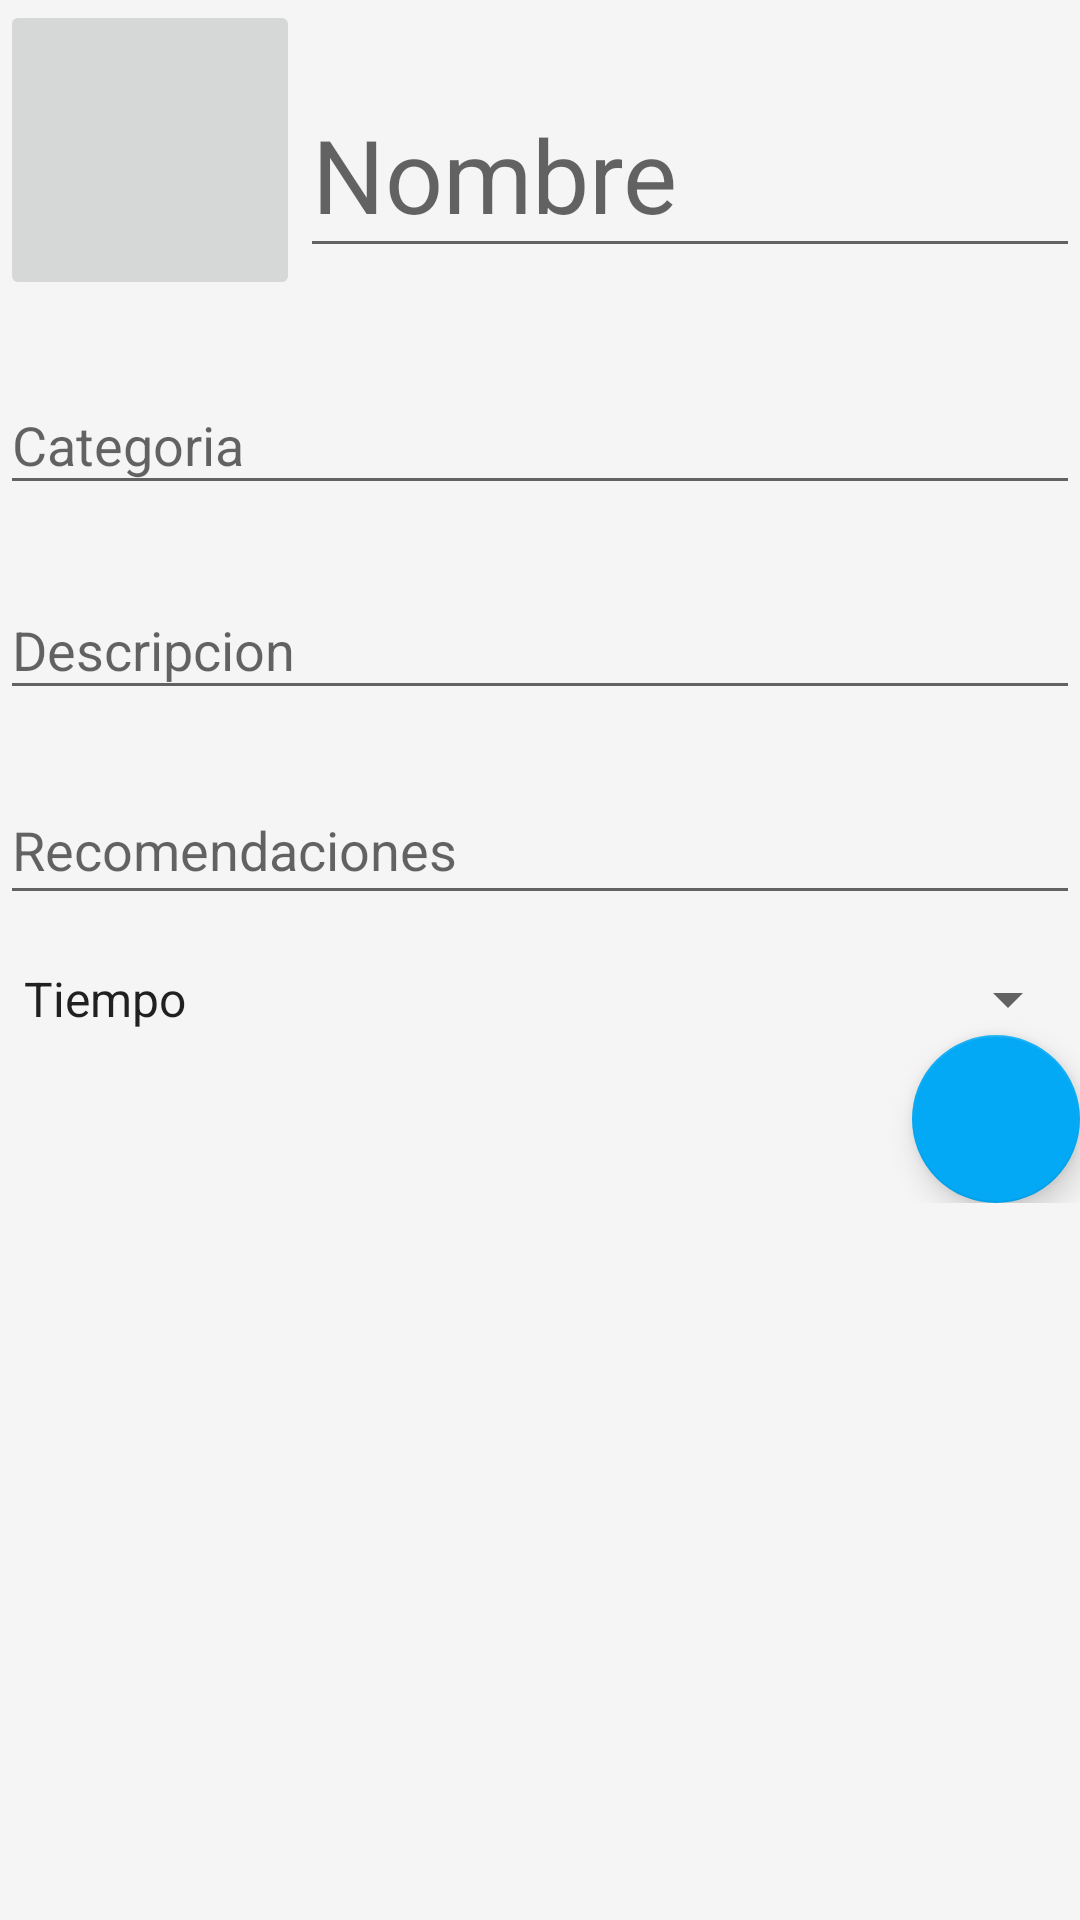

Android layout source for this screen:
<!-- AndroidManifest.xml: application theme AppTheme -->
<!-- res/layout/dialog_add_ejercicio.xml -->
<ScrollView xmlns:android="http://schemas.android.com/apk/res/android"
    xmlns:tools="http://schemas.android.com/tools"
    xmlns:app="http://schemas.android.com/apk/res-auto"
    android:layout_width="match_parent"
    android:layout_height="match_parent">



<LinearLayout
    android:layout_width="match_parent"
    android:layout_height="match_parent"
    android:descendantFocusability="beforeDescendants"
    android:focusableInTouchMode="true"
    android:orientation="vertical">

    <LinearLayout
        android:layout_width="match_parent"
        android:layout_height="wrap_content"
        android:orientation="horizontal">

        <ImageButton
            android:layout_width="100dp"
            android:layout_height="100dp"
            android:scaleType="fitCenter"
            android:id="@+id/et_image">
        </ImageButton>
        <android.support.design.widget.TextInputLayout
            android:id="@+id/til_name"
            android:layout_width="match_parent"
            android:layout_height="wrap_content"
            android:layout_marginTop="@dimen/activity_vertical_margin">

            <android.support.design.widget.TextInputEditText
                android:id="@+id/et_name"
                android:layout_width="match_parent"
                android:layout_height="wrap_content"
                android:hint="Nombre"
                android:inputType="text"
                android:textAppearance="@style/TextAppearance.AppCompat.Display1"
                tools:text="" />
        </android.support.design.widget.TextInputLayout>

    </LinearLayout>

    <android.support.design.widget.TextInputLayout
        android:id="@+id/til_categoria"
        android:layout_width="match_parent"
        android:layout_height="wrap_content"
        android:layout_marginTop="@dimen/activity_vertical_margin">

        <android.support.design.widget.TextInputEditText
            android:id="@+id/et_categoria"
            android:layout_width="match_parent"
            android:layout_height="wrap_content"
            android:hint="Categoria"
            android:inputType="text"
            tools:text="" />
    </android.support.design.widget.TextInputLayout>

    <android.support.design.widget.TextInputLayout
        android:id="@+id/til_descripcion"
        android:layout_width="match_parent"
        android:layout_height="wrap_content"
        android:layout_marginTop="@dimen/activity_vertical_margin">

        <android.support.design.widget.TextInputEditText
            android:id="@+id/et_descripcion"
            android:layout_width="match_parent"
            android:layout_height="wrap_content"
            android:hint="Descripcion"
            android:inputType="text"
            tools:text="" />
    </android.support.design.widget.TextInputLayout>

    <android.support.design.widget.TextInputLayout
        android:id="@+id/til_tips"
        android:layout_width="match_parent"
        android:layout_height="wrap_content"
        android:layout_marginTop="@dimen/activity_vertical_margin">

        <android.support.design.widget.TextInputEditText
            android:id="@+id/et_tips"
            android:layout_width="match_parent"
            android:layout_height="wrap_content"
            android:gravity="top|start"
            android:hint="Recomendaciones"
            android:inputType="text" />

    </android.support.design.widget.TextInputLayout>

    <android.support.design.widget.TextInputLayout
        android:id="@+id/til_tipo"
        android:layout_width="match_parent"
        android:layout_height="match_parent"
        android:layout_marginTop="@dimen/activity_vertical_margin">

        <Spinner
            android:id="@+id/et_tipo"
            android:layout_width="match_parent"
            android:layout_height="wrap_content"
            android:entries="@array/tipo"
            android:gravity="top|start"
            android:imeOptions="actionDone" />
    </android.support.design.widget.TextInputLayout>

    <android.support.design.widget.FloatingActionButton
        android:id="@+id/et_fab"
        android:layout_width="wrap_content"
        android:layout_height="wrap_content"
        android:layout_gravity="bottom|end"
        android:layout_margin="@dimen/fab_margin"
        android:tint="@android:color/white"
        app:fabSize="normal"
        app:srcCompat="@drawable/ic_check" />

</LinearLayout>


</ScrollView>
<!-- resources referenced by this layout -->
<resources>
  <string-array name="tipo">
          <item>Tiempo</item>
          <item>Repeticiones</item>
      </string-array>
  <dimen name="activity_vertical_margin">16dp</dimen>
  <style name="AppTheme" parent="Theme.AppCompat.Light.NoActionBar">
          
          <item name="colorPrimary">@color/primaryColor</item>
          <item name="colorPrimaryDark">@color/primaryDarkColor</item>
          <item name="colorAccent">@color/accentColor</item>
  
          <item name="android:windowBackground">@color/window_background</item>
      </style>
  <color name="primaryColor">#346D7D</color>
  <color name="primaryDarkColor">#1F515F</color>
  <color name="accentColor">#03A9F4</color>
  <color name="window_background">#FFF5F5F5</color>
</resources>
